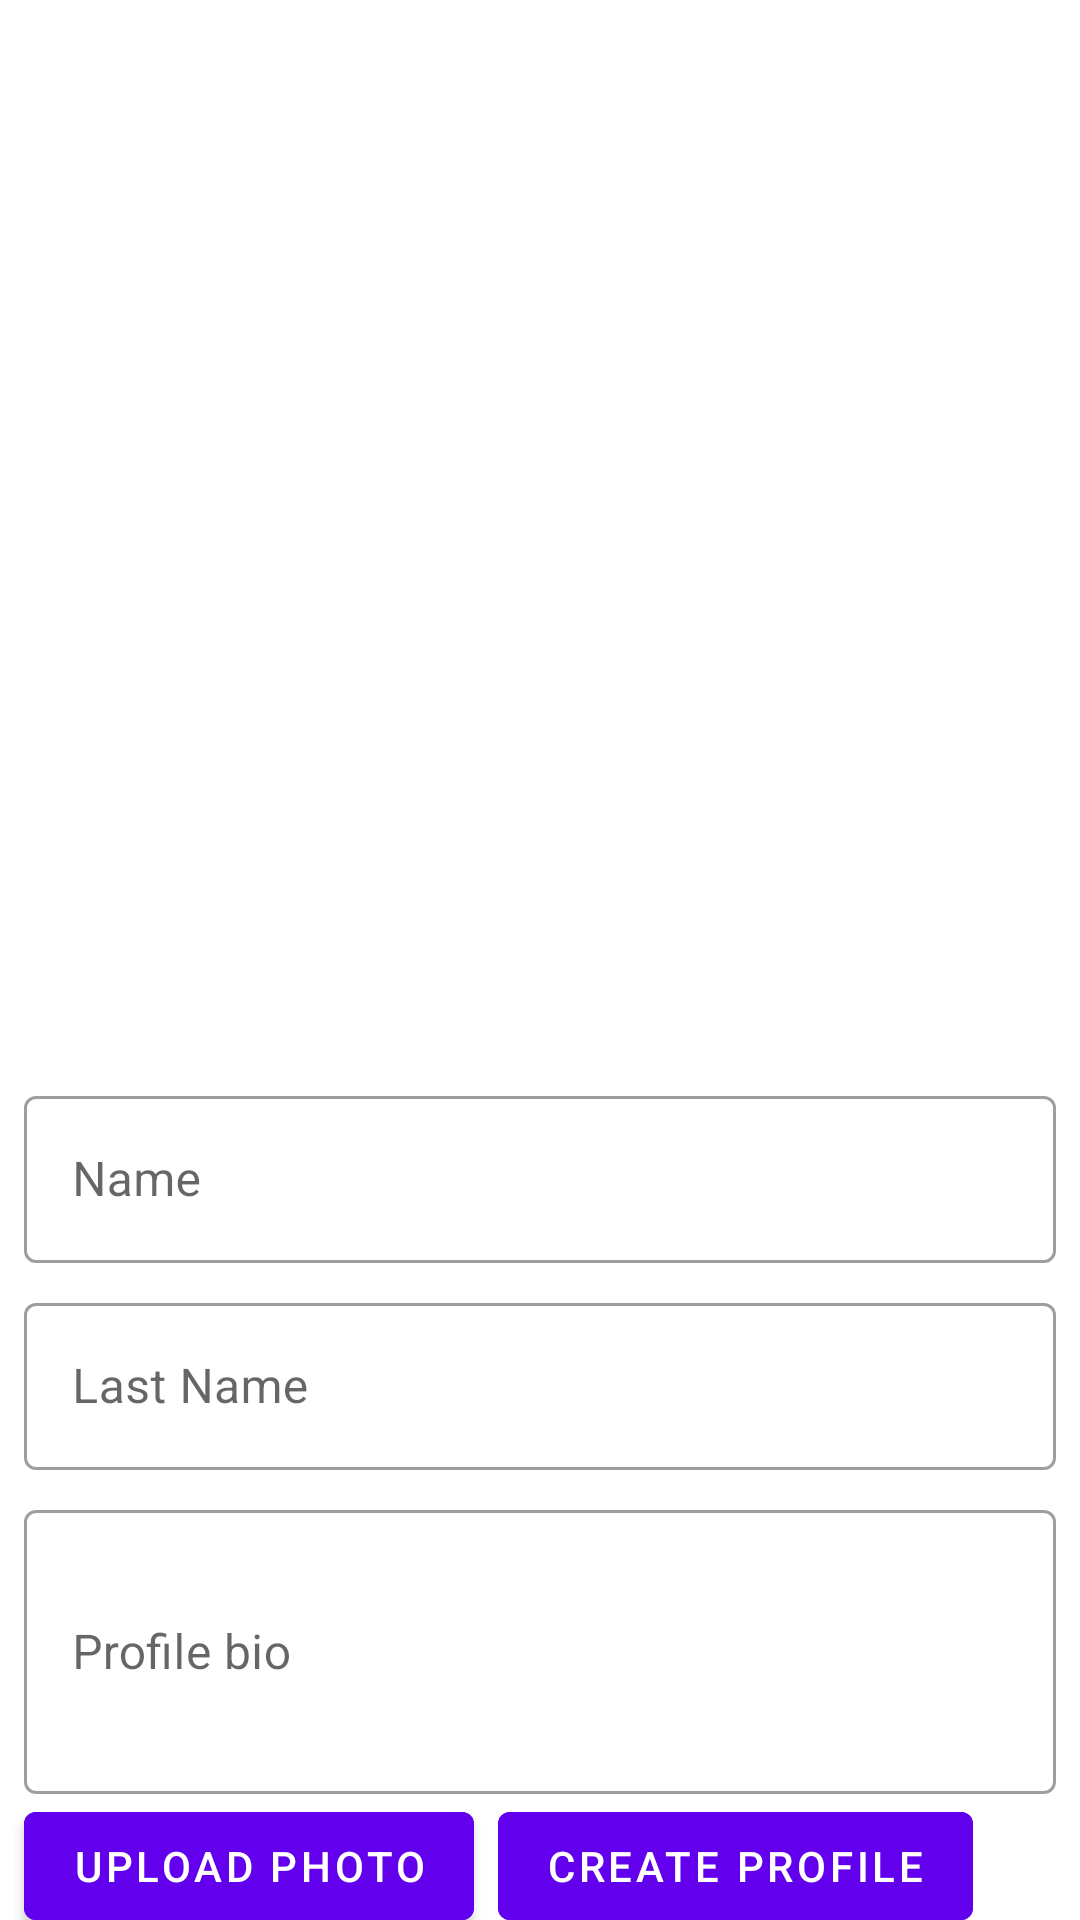

This screen was rendered from an Android layout file. Write that file and the resources it references.
<!-- AndroidManifest.xml: application theme Theme.Instanim -->
<!-- res/layout/fragment_update_profile.xml -->
<?xml version="1.0" encoding="utf-8"?>
<androidx.constraintlayout.widget.ConstraintLayout xmlns:android="http://schemas.android.com/apk/res/android"
    xmlns:app="http://schemas.android.com/apk/res-auto"
    xmlns:tools="http://schemas.android.com/tools"
    android:id="@+id/frameLayout"
    android:layout_width="match_parent"
    android:layout_height="match_parent"
    tools:context=".ui.profile.UpdateProfileFragment">

    <ImageView
        android:id="@+id/profile_image"
        android:layout_width="0dp"
        android:layout_height="0dp"
        android:layout_marginStart="8dp"
        android:layout_marginTop="8dp"
        android:layout_marginEnd="8dp"
        android:contentDescription="Thumbnail"
        app:layout_constraintDimensionRatio="H,1:1"
        app:layout_constraintEnd_toEndOf="parent"
        app:layout_constraintStart_toStartOf="parent"
        app:layout_constraintTop_toTopOf="parent" />









    <com.google.android.material.textfield.TextInputLayout
        android:id="@+id/profile_name"
        style="@style/Widget.MaterialComponents.TextInputLayout.OutlinedBox"
        android:layout_width="match_parent"
        android:layout_height="wrap_content"
        android:layout_marginStart="8dp"
        android:layout_marginTop="8dp"
        android:layout_marginEnd="8dp"
        android:hint="Name"
        app:layout_constraintEnd_toEndOf="parent"
        app:layout_constraintStart_toStartOf="parent"
        app:layout_constraintTop_toBottomOf="@+id/profile_image">

        <com.google.android.material.textfield.TextInputEditText
            android:layout_width="match_parent"
            android:layout_height="wrap_content"
            android:inputType="text" />

    </com.google.android.material.textfield.TextInputLayout>









    <com.google.android.material.textfield.TextInputLayout
        android:id="@+id/profile_last_name"
        style="@style/Widget.MaterialComponents.TextInputLayout.OutlinedBox"
        android:layout_width="match_parent"
        android:layout_height="wrap_content"
        android:layout_marginStart="8dp"
        android:layout_marginTop="8dp"
        android:layout_marginEnd="8dp"
        android:hint="Last Name"
        app:layout_constraintEnd_toEndOf="parent"
        app:layout_constraintStart_toStartOf="parent"
        app:layout_constraintTop_toBottomOf="@+id/profile_name">

        <com.google.android.material.textfield.TextInputEditText
            android:layout_width="match_parent"
            android:layout_height="wrap_content"
            android:inputType="text" />

    </com.google.android.material.textfield.TextInputLayout>









    <com.google.android.material.textfield.TextInputLayout
        android:id="@+id/profile_bio"
        style="@style/Widget.MaterialComponents.TextInputLayout.OutlinedBox"
        android:layout_width="match_parent"
        android:layout_height="100dp"
        android:layout_marginStart="8dp"
        android:layout_marginTop="8dp"
        android:layout_marginEnd="8dp"
        android:hint="Profile bio"
        app:layout_constraintEnd_toEndOf="parent"
        app:layout_constraintStart_toStartOf="parent"
        app:layout_constraintTop_toBottomOf="@+id/profile_last_name">

        <com.google.android.material.textfield.TextInputEditText
            android:layout_width="match_parent"
            android:layout_height="match_parent"
            android:inputType="textMultiLine" />

    </com.google.android.material.textfield.TextInputLayout>

    <com.google.android.material.button.MaterialButton
        android:id="@+id/create"
        android:layout_width="wrap_content"
        android:layout_height="wrap_content"
        android:layout_marginStart="8dp"
        android:backgroundTint="@color/purple_500"
        android:text="Create profile"
        app:layout_constraintStart_toEndOf="@+id/upload"
        app:layout_constraintTop_toBottomOf="@+id/profile_bio" />

    <com.google.android.material.button.MaterialButton
        android:id="@+id/upload"
        android:layout_width="wrap_content"
        android:layout_height="wrap_content"
        android:layout_marginStart="8dp"
        android:backgroundTint="@color/purple_500"
        android:text="Upload photo"
        app:layout_constraintStart_toStartOf="parent"
        app:layout_constraintTop_toBottomOf="@+id/profile_bio" />


</androidx.constraintlayout.widget.ConstraintLayout>
<!-- resources referenced by this layout -->
<resources>
  <style name="Theme.Instanim" parent="Theme.MaterialComponents.DayNight.DarkActionBar">
          
          <item name="colorPrimary">@color/purple_500</item>
          <item name="colorPrimaryVariant">@color/purple_700</item>
          <item name="colorOnPrimary">@color/white</item>
          
          <item name="colorSecondary">@color/teal_200</item>
          <item name="colorSecondaryVariant">@color/teal_700</item>
          <item name="colorOnSecondary">@color/black</item>
          
          <item name="android:statusBarColor" tools:targetApi="l">?attr/colorPrimaryVariant</item>
          
      </style>
  <!-- not gathered from this repository: default colours our renderer supplied (Android Studio template values) -->
  <color name="purple_500">#FF6200EE</color>
  <color name="purple_700">#FF3700B3</color>
  <color name="teal_200">#FF03DAC5</color>
  <color name="teal_700">#FF018786</color>
  <color name="black">#FF000000</color>
  <color name="white">#FFFFFFFF</color>
</resources>
